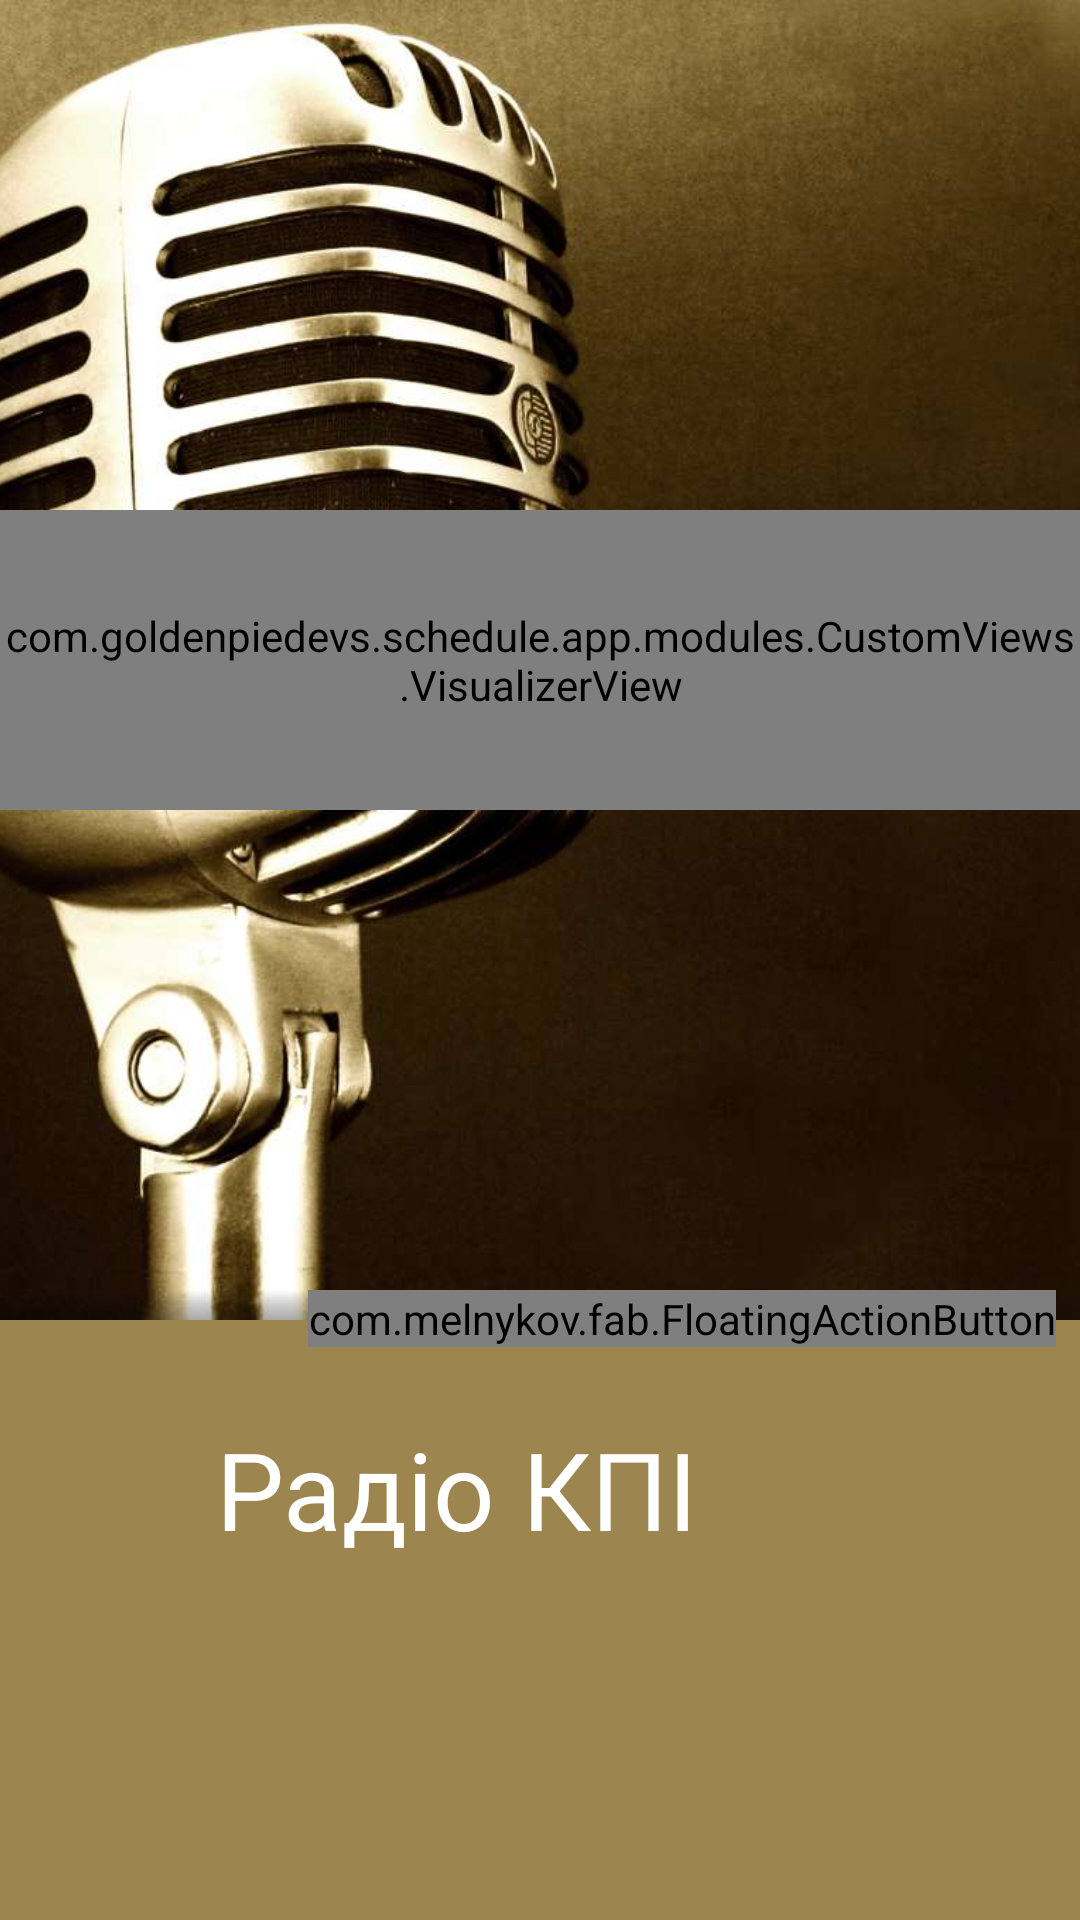

Here is an Android app screen rendered from its layout file. Give the layout XML and the strings, colors and styles it references.
<!-- AndroidManifest.xml: activity theme Theme.Radio.Activity -->
<!-- res/layout/activity_radio.xml -->
<RelativeLayout xmlns:android="http://schemas.android.com/apk/res/android"
    xmlns:app="http://schemas.android.com/apk/res-auto"
    xmlns:tools="http://schemas.android.com/tools"
    android:layout_width="match_parent"
    android:layout_height="match_parent"
    tools:context="com.goldenpiedevs.schedule.app.activitys.RadioActivity">


    <ImageView
        android:id="@+id/cover"
        android:layout_width="match_parent"
        android:layout_height="wrap_content"
        android:layout_above="@+id/relativeLayout"
        android:layout_alignParentTop="true"
        android:scaleType="centerCrop"
        android:src="@drawable/radio_kpi" />

    <RelativeLayout
        android:layout_width="match_parent"
        android:layout_height="match_parent"
        android:layout_above="@+id/relativeLayout">

        <com.goldenpiedevs.schedule.app.modules.CustomViews.VisualizerView
            android:id="@+id/visualizer"
            android:layout_width="wrap_content"
            android:layout_height="100dp"
            android:layout_centerVertical="true" />
    </RelativeLayout>

    <View
        android:id="@+id/shadow"
        android:layout_width="match_parent"
        android:layout_height="10dp"
        android:layout_above="@+id/relativeLayout"
        android:layout_alignParentLeft="true"
        android:layout_alignParentStart="true"
        android:background="@drawable/bottom_top_shadow" />

    <RelativeLayout
        android:id="@+id/relativeLayout"
        android:layout_width="match_parent"
        android:layout_height="200dp"
        android:layout_alignParentBottom="true"
        android:layout_alignParentLeft="true"
        android:layout_alignParentStart="true"
        android:background="#9C854F">

        <TextView
            android:id="@+id/singer"
            android:layout_width="wrap_content"
            android:layout_height="wrap_content"
            android:layout_alignParentLeft="true"
            android:layout_alignParentStart="true"
            android:layout_alignParentTop="true"
            android:layout_marginLeft="72dp"
            android:layout_marginTop="32dp"
            android:text="Радіо КПІ"
            android:maxLines="2"
            android:textAppearance="?android:attr/textAppearanceLarge"
            android:textColor="@android:color/white"
            android:textSize="36dp"
            android:layout_alignParentRight="true"
            android:layout_alignParentEnd="true"
            android:layout_marginRight="16dp"
            android:ellipsize="end" />

        <TextView
            android:id="@+id/song_name"
            android:layout_width="wrap_content"
            android:layout_height="wrap_content"
            android:layout_alignLeft="@+id/singer"
            android:layout_alignStart="@+id/singer"
            android:layout_below="@+id/singer"
            android:textAppearance="?android:attr/textAppearanceLarge"
            android:textColor="@android:color/white"
            android:layout_alignParentRight="true"
            android:layout_alignParentEnd="true"
            android:layout_marginRight="16dp"
            android:maxLines="1"
            android:ellipsize="end" />

        
            
            
            
            
            
            
            
            
            
    </RelativeLayout>

    <RelativeLayout
        android:id="@+id/relativeLayout5"
        android:layout_width="wrap_content"
        android:layout_height="100dp"
        android:layout_alignBottom="@+id/shadow"
        android:layout_alignParentEnd="true"
        android:layout_alignParentRight="true"
        android:layout_marginBottom="-50dp">

        <com.melnykov.fab.FloatingActionButton
            android:id="@+id/play_pause"
            android:layout_width="wrap_content"
            android:layout_height="wrap_content"
            android:layout_centerInParent="true"
            android:layout_margin="8dp"
            android:src="@drawable/ic_av_play_arrow"
            app:fab_colorNormal="#554411"
            app:fab_colorPressed="#221100"
            app:fab_colorRipple="#665544" />

        <ProgressBar
            android:id="@+id/stream_progress"
            style="?android:attr/progressBarStyleLarge"
            android:layout_width="wrap_content"
            android:layout_height="wrap_content"
            android:layout_centerInParent="true"
            android:indeterminate="true" />

    </RelativeLayout>

    <android.support.v7.widget.Toolbar
        android:id="@+id/toolbar"
        android:layout_width="match_parent"
        android:layout_height="wrap_content"
        android:background="@android:color/transparent"
        android:fitsSystemWindows="true"
        android:minHeight="?attr/actionBarSize"
        android:theme="@style/ThemeOverlay.AppCompat.Dark.ActionBar"
        app:popupTheme="@style/ThemeOverlay.AppCompat.Light">


    </android.support.v7.widget.Toolbar>


</RelativeLayout>
<!-- resources referenced by this layout -->
<resources>
  <!-- drawable bottom_top_shadow (drawable) -->
  <?xml version="1.0" encoding="utf-8"?>
  <shape xmlns:android="http://schemas.android.com/apk/res/android" >
  
      <gradient
          android:angle="270"
          android:endColor="#55000000"
          android:centerColor="#33000000"
          android:startColor="#00000000" />
  </shape>
  <!-- drawable radio_kpi: jpg bitmap (drawable-nodpi, 58827 bytes) -->
  <style name="Theme.Radio.Activity" parent="Theme.Main.Activity.Base">
          <item name="colorPrimary">#9C854F</item>
          <item name="colorPrimaryDark">#221205</item>
          <item name="colorAccent">#DBC79A</item>
      </style>
  <style name="Theme.Main.Activity.Base" parent="Theme.AppCompat.Light.DarkActionBar">
          <item name="colorPrimary">@color/primary</item>
          <item name="colorPrimaryDark">@color/primary_dark</item>
          <item name="colorAccent">@color/primary</item>
          <item name="windowActionBar">false</item>
          <item name="windowActionBarOverlay">true</item>
          <item name="windowNoTitle">true</item>
          <item name="drawerArrowStyle">@style/DrawerArrowStyle</item>
      </style>
  <color name="primary">#2196F3</color>
  <color name="primary_dark">#1976D2</color>
  <style name="DrawerArrowStyle" parent="Widget.AppCompat.DrawerArrowToggle">
          <item name="spinBars">true</item>
          <item name="color">@android:color/white</item>
      </style>
</resources>
